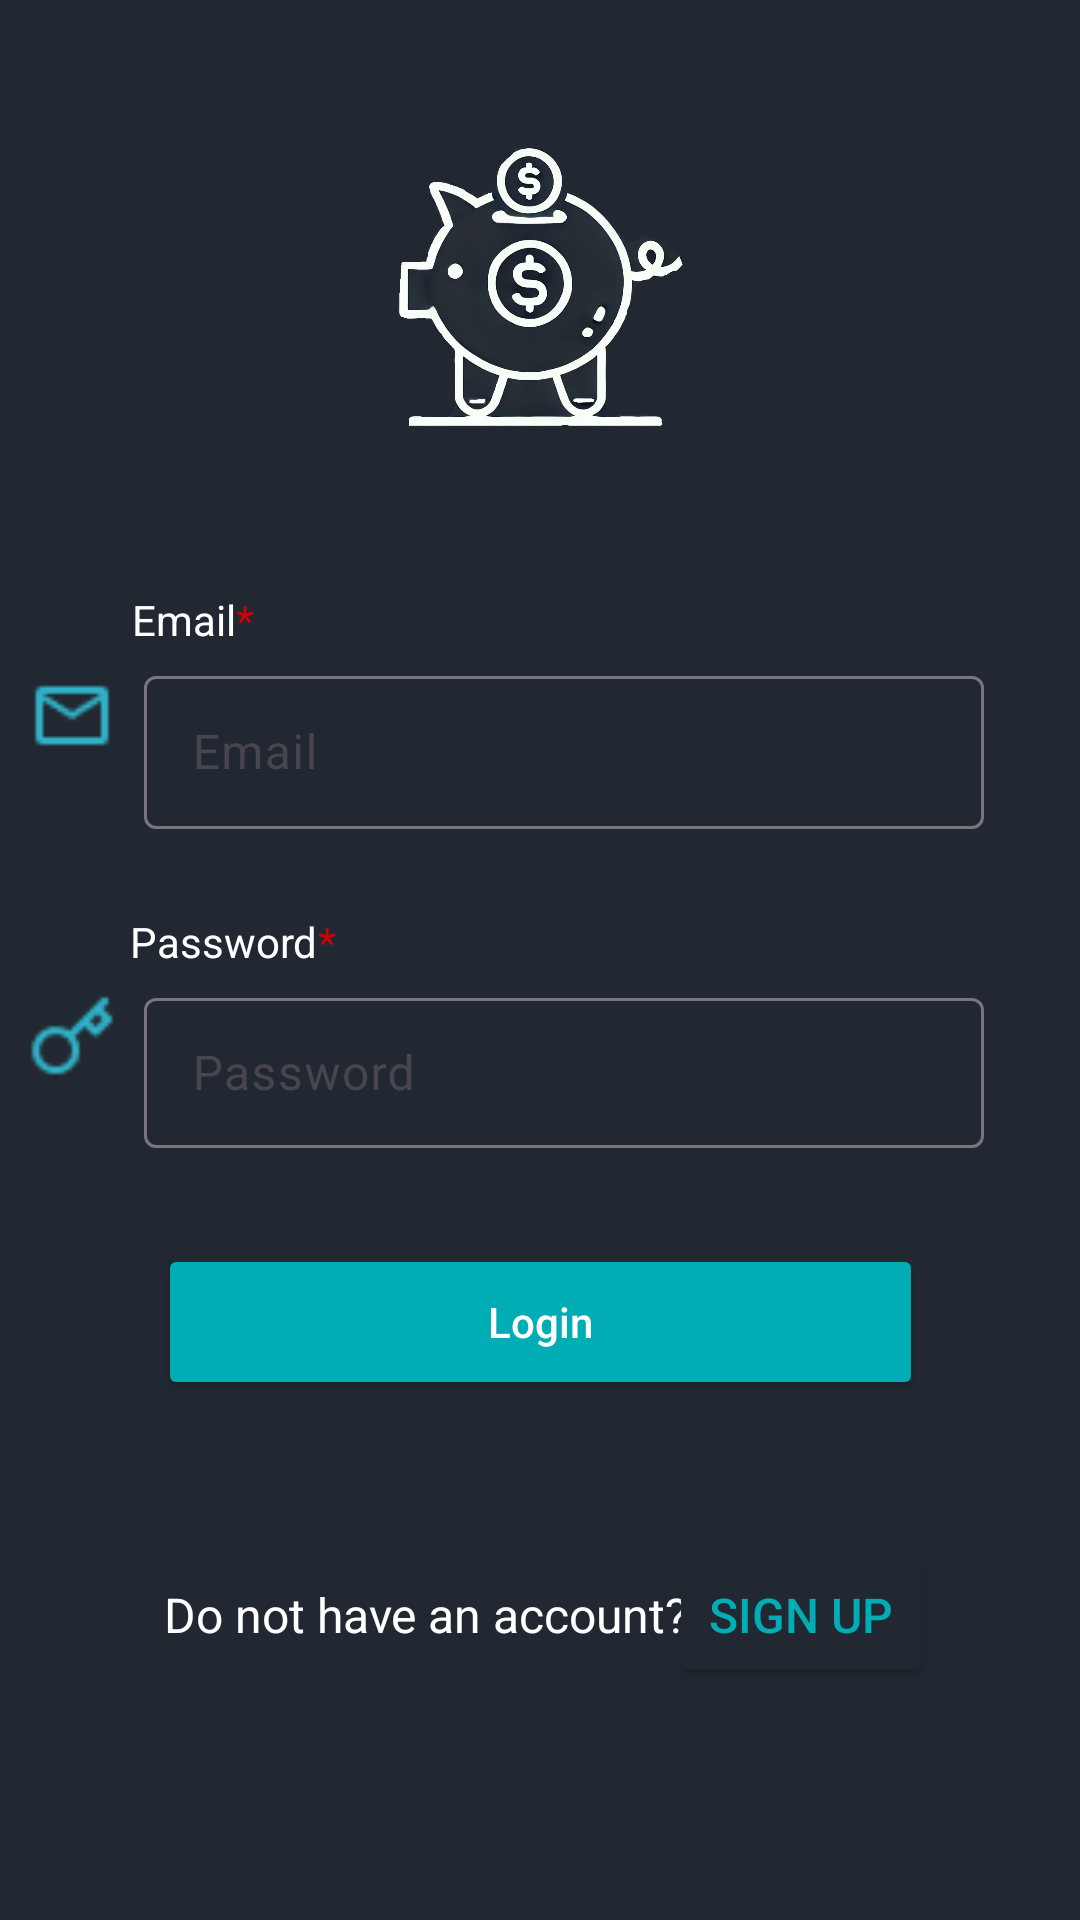

Reconstruct the res/layout file that produces this screen, plus the resources it refers to.
<!-- AndroidManifest.xml: application theme Theme.PoePart2 -->
<!-- res/layout/activity_login.xml -->
<?xml version="1.0" encoding="utf-8"?>
<androidx.constraintlayout.widget.ConstraintLayout xmlns:android="http://schemas.android.com/apk/res/android"
    xmlns:app="http://schemas.android.com/apk/res-auto"
    xmlns:tools="http://schemas.android.com/tools"
    android:id="@+id/main"
    android:layout_width="match_parent"
    android:layout_height="match_parent"
    tools:context=".MainActivity"
    android:background="@color/wisesaverbackground">

    
    <ImageView
        android:id="@+id/imageView"
        android:layout_width="204dp"
        android:layout_height="145dp"
        android:layout_marginTop="32dp"
        android:src="@drawable/wisesaver"
        app:layout_constraintTop_toTopOf="parent"
        app:layout_constraintStart_toStartOf="parent"
        app:layout_constraintEnd_toEndOf="parent" />

    

    

    

    <TextView
        android:id="@+id/email"
        android:layout_width="wrap_content"
        android:layout_height="wrap_content"
        android:layout_marginTop="20dp"
        android:text="Email"
        android:textColor="#FFFFFF"
        app:layout_constraintEnd_toEndOf="parent"
        app:layout_constraintHorizontal_bias="0.135"
        app:layout_constraintStart_toStartOf="parent"
        app:layout_constraintTop_toBottomOf="@+id/imageView" />

    <TextView
        android:id="@+id/must"
        android:layout_width="wrap_content"
        android:layout_height="wrap_content"
        android:text="*"
        android:textColor="#D00101"
        app:layout_constraintStart_toEndOf="@+id/email"
        app:layout_constraintTop_toTopOf="@+id/email" />

    <ImageView
        android:id="@+id/imageView2"
        android:layout_width="34dp"
        android:layout_height="29dp"
        android:layout_marginTop="8dp"
        android:src="@drawable/mail_outline"
        app:layout_constraintTop_toBottomOf="@+id/email"
        app:layout_constraintStart_toStartOf="parent"
        app:layout_constraintEnd_toStartOf="@+id/textInputLayout2" />

    
    <com.google.android.material.textfield.TextInputLayout
        android:id="@+id/textInputLayout2"
        android:layout_width="0dp"
        android:layout_height="wrap_content"
        android:layout_marginTop="4dp"
        app:layout_constraintTop_toBottomOf="@+id/email"
        app:layout_constraintStart_toStartOf="parent"
        app:layout_constraintEnd_toEndOf="parent"
        android:layout_marginStart="48dp"
        android:layout_marginEnd="32dp">

        <com.google.android.material.textfield.TextInputEditText
            android:id="@+id/emailEditText"
            android:layout_width="match_parent"
            android:layout_height="51dp"
            android:hint="Email" />
    </com.google.android.material.textfield.TextInputLayout>

    

    

    <TextView
        android:id="@+id/password"
        android:layout_width="wrap_content"
        android:layout_height="wrap_content"
        android:layout_marginTop="28dp"
        android:text="Password"
        android:textColor="#FFFFFF"
        app:layout_constraintEnd_toEndOf="parent"
        app:layout_constraintHorizontal_bias="0.146"
        app:layout_constraintStart_toStartOf="parent"
        app:layout_constraintTop_toBottomOf="@+id/textInputLayout2" />

    <TextView
        android:id="@+id/textView3"
        android:layout_width="wrap_content"
        android:layout_height="wrap_content"
        android:text="*"
        android:textColor="#D00101"
        app:layout_constraintTop_toTopOf="@+id/password"
        app:layout_constraintStart_toEndOf="@+id/password" />

    
    <ImageView
        android:id="@+id/imageView3"
        android:layout_width="34dp"
        android:layout_height="29dp"
        android:layout_marginTop="8dp"
        android:src="@drawable/password"
        app:layout_constraintTop_toBottomOf="@+id/password"
        app:layout_constraintStart_toStartOf="parent"
        app:layout_constraintEnd_toStartOf="@+id/textInputLayout" />

    
    <com.google.android.material.textfield.TextInputLayout
        android:id="@+id/textInputLayout"
        android:layout_width="0dp"
        android:layout_height="wrap_content"
        android:layout_marginTop="4dp"
        android:layout_marginStart="48dp"
        android:layout_marginEnd="32dp"
        app:layout_constraintTop_toBottomOf="@+id/password"
        app:layout_constraintStart_toStartOf="parent"
        app:layout_constraintEnd_toEndOf="parent">

        <com.google.android.material.textfield.TextInputEditText
            android:id="@+id/passwordEditText"
            android:layout_width="match_parent"
            android:layout_height="50dp"
            android:hint="Password" />
    </com.google.android.material.textfield.TextInputLayout>

    
    <Button
        android:id="@+id/Login_btn"
        android:layout_width="255dp"
        android:layout_height="52dp"
        android:layout_marginTop="32dp"
        android:backgroundTint="#00ADB5"
        android:text="Login"
        android:textAllCaps="false"
        android:textColor="#FFFFFF"
        app:layout_constraintTop_toBottomOf="@+id/textInputLayout"
        app:layout_constraintStart_toStartOf="parent"
        app:layout_constraintEnd_toEndOf="parent" />

    <TextView
        android:id="@+id/textView5"
        android:layout_width="191dp"
        android:layout_height="48dp"
        android:gravity="center"
        android:text="Do not have an account?"
        android:textColor="@color/white"
        android:textSize="16sp"
        app:layout_constraintBottom_toBottomOf="parent"
        app:layout_constraintEnd_toEndOf="parent"
        app:layout_constraintHorizontal_bias="0.277"
        app:layout_constraintStart_toStartOf="parent"
        app:layout_constraintTop_toTopOf="parent"
        app:layout_constraintVertical_bias="0.869" />

    <Button
        android:id="@+id/login_button"
        android:layout_width="wrap_content"
        android:layout_height="wrap_content"
        android:backgroundTint="@color/wisesaverbackground"
        android:text="Sign Up"
        android:textColor="@color/wisesaverblue"
        android:textSize="16sp"
        app:layout_constraintBottom_toBottomOf="parent"
        app:layout_constraintEnd_toEndOf="parent"
        app:layout_constraintHorizontal_bias="0.82"
        app:layout_constraintStart_toStartOf="parent"
        app:layout_constraintTop_toTopOf="parent"
        app:layout_constraintVertical_bias="0.869" />

</androidx.constraintlayout.widget.ConstraintLayout>
<!-- resources referenced by this layout -->
<resources>
  <color name="white">#FFFFFFFF</color>
  <color name="wisesaverbackground">#222831</color>
  <color name="wisesaverblue">#00ADB5</color>
  <!-- drawable mail_outline: png bitmap (drawable, 446 bytes) -->
  <!-- drawable password: png bitmap (drawable, 515 bytes) -->
  <!-- drawable wisesaver: png bitmap (drawable, 65030 bytes) -->
  <style name="Theme.PoePart2" parent="Base.Theme.PoePart2" />
  <style name="Base.Theme.PoePart2" parent="Theme.Material3.DayNight.NoActionBar">
          
          
      </style>
</resources>
